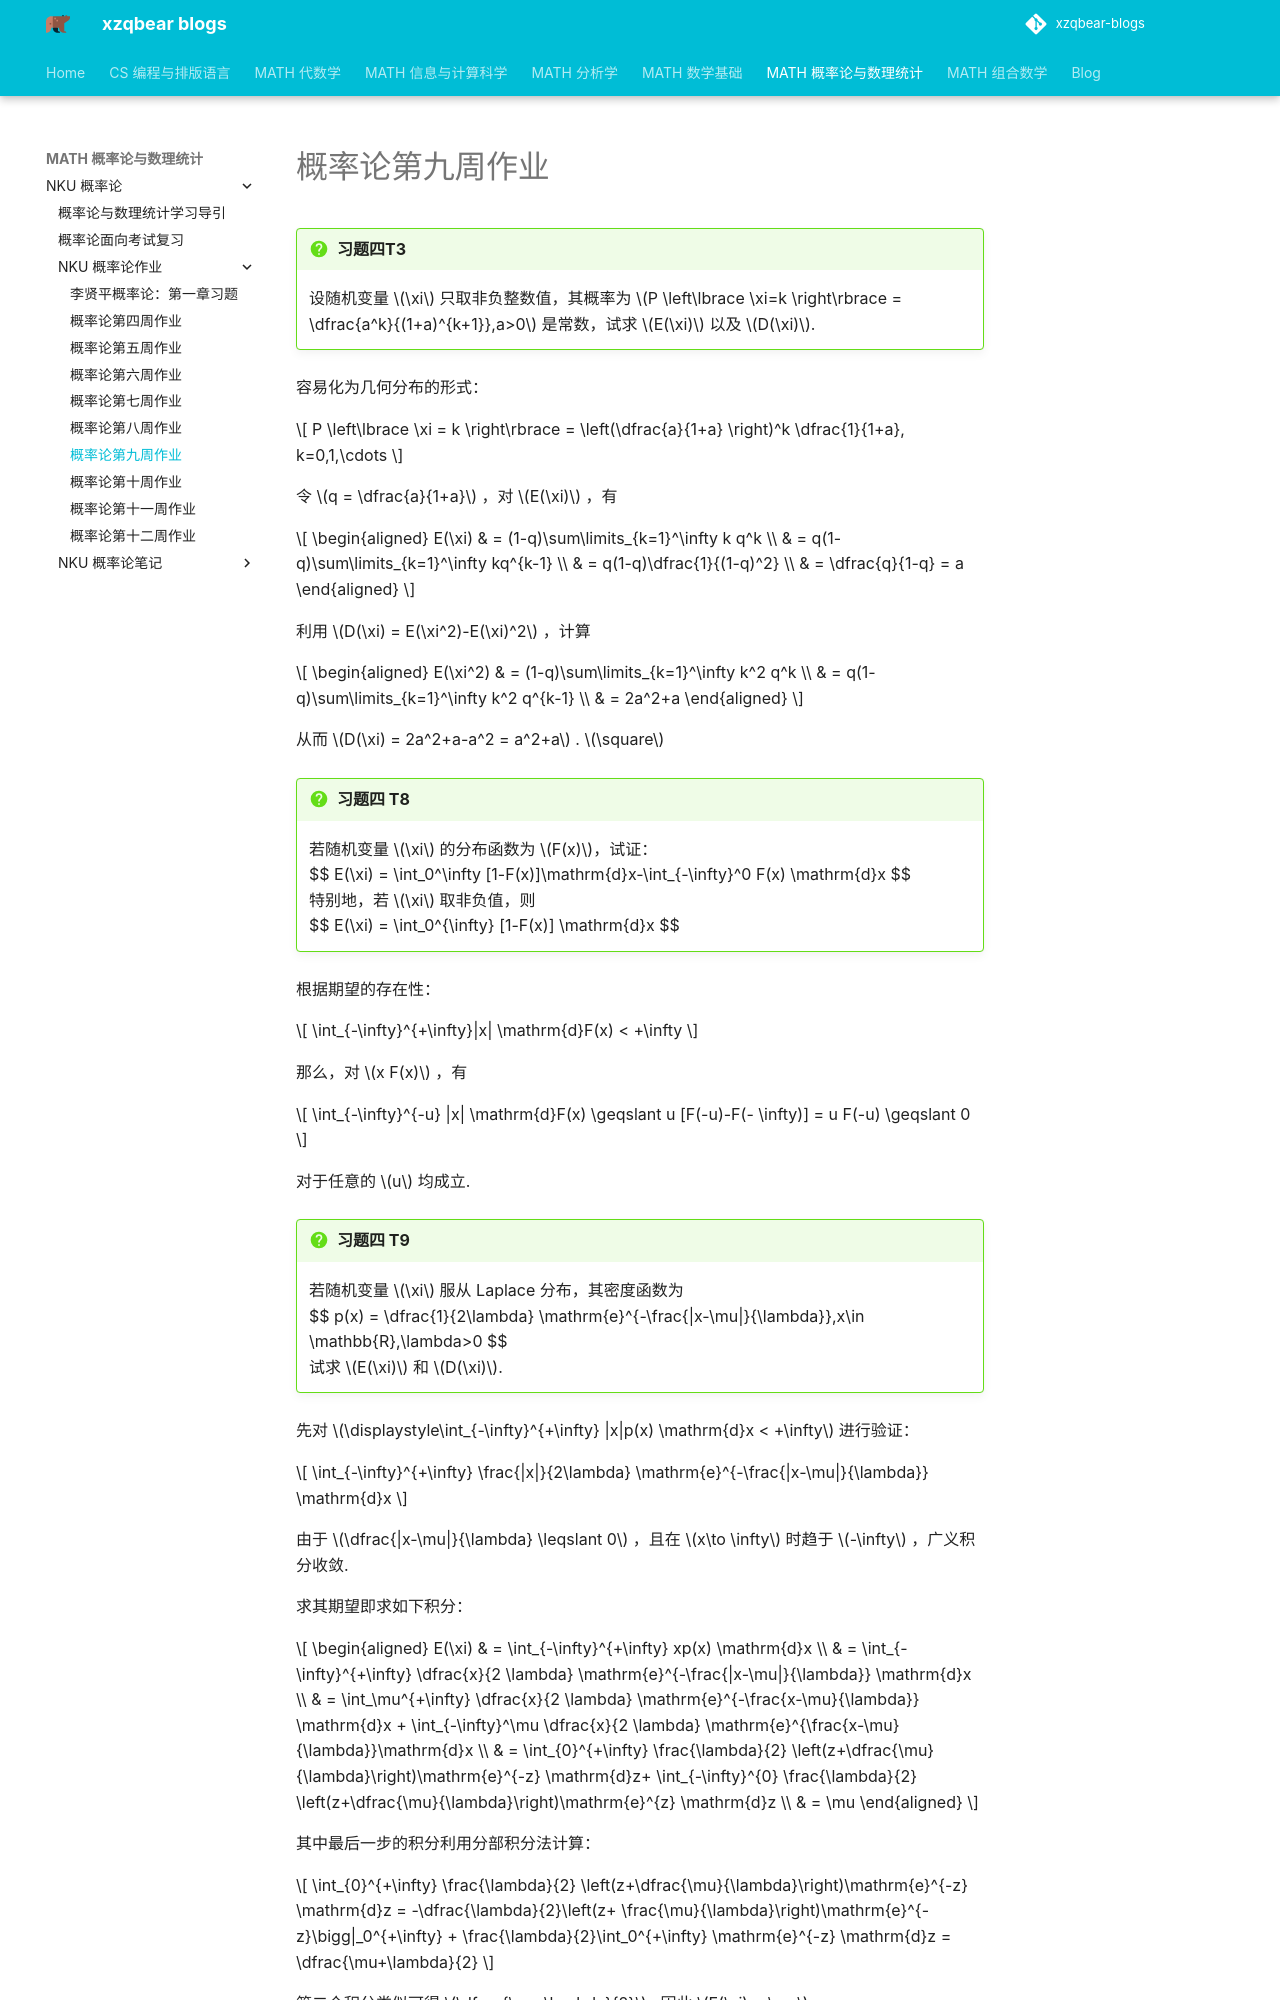

repository: xiong-ZH-zq/xzqbear-blogs · page: MATH-概率论与数理统计/NKU 概率论/NKU 概率论作业/1.9 概率论第九周作业/index.html · generator: mkdocs

---
comments: true
---
# 概率论第九周作业
>[!faq] 习题四T3
>设随机变量 $\xi$ 只取非负整数值，其概率为 $P \left\lbrace \xi=k \right\rbrace = \dfrac{a^k}{(1+a)^{k+1}},a>0$ 是常数，试求 $E(\xi)$ 以及 $D(\xi)$.

容易化为几何分布的形式：

$$
P \left\lbrace \xi = k \right\rbrace = \left(\dfrac{a}{1+a} \right)^k \dfrac{1}{1+a}, k=0,1,\cdots
$$

令 $q = \dfrac{a}{1+a}$ ，对 $E(\xi)$ ，有

$$
\begin{aligned}
E(\xi) & = (1-q)\sum\limits_{k=1}^\infty k  q^k \\
& = q(1-q)\sum\limits_{k=1}^\infty kq^{k-1}  \\
& = q(1-q)\dfrac{1}{(1-q)^2} \\
& = \dfrac{q}{1-q} = a
\end{aligned}
$$

利用 $D(\xi) = E(\xi^2)-E(\xi)^2$ ，计算

$$
\begin{aligned}
E(\xi^2) & = (1-q)\sum\limits_{k=1}^\infty k^2 q^k \\
& = q(1-q)\sum\limits_{k=1}^\infty k^2 q^{k-1} \\
& = 2a^2+a
\end{aligned}
$$

从而 $D(\xi) = 2a^2+a-a^2 = a^2+a$ . $\square$

>[!faq] 习题四 T8
>若随机变量 $\xi$ 的分布函数为 $F(x)$，试证：
>$$ E(\xi) = \int_0^\infty [1-F(x)]\mathrm{d}x-\int_{-\infty}^0 F(x) \mathrm{d}x $$
>特别地，若 $\xi$ 取非负值，则
>$$ E(\xi) = \int_0^{\infty} [1-F(x)] \mathrm{d}x $$

根据期望的存在性：

$$
\int_{-\infty}^{+\infty}|x| \mathrm{d}F(x) < +\infty
$$

那么，对 $x F(x)$ ，有

$$
\int_{-\infty}^{-u} |x| \mathrm{d}F(x) \geqslant u [F(-u)-F(- \infty)] = u F(-u)  \geqslant 0
$$

对于任意的 $u$ 均成立.


>[!faq] 习题四 T9
>若随机变量 $\xi$ 服从 Laplace 分布，其密度函数为
>$$ p(x) = \dfrac{1}{2\lambda} \mathrm{e}^{-\frac{|x-\mu|}{\lambda}},x\in \mathbb{R},\lambda>0 $$
>试求 $E(\xi)$ 和 $D(\xi)$.

先对 $\displaystyle\int_{-\infty}^{+\infty} |x|p(x) \mathrm{d}x < +\infty$ 进行验证：

$$
\int_{-\infty}^{+\infty} \frac{|x|}{2\lambda} \mathrm{e}^{-\frac{|x-\mu|}{\lambda}} \mathrm{d}x
$$

由于 $\dfrac{|x-\mu|}{\lambda} \leqslant 0$ ，且在 $x\to \infty$ 时趋于 $-\infty$ ，广义积分收敛.

求其期望即求如下积分：

$$
\begin{aligned}
E(\xi) & = \int_{-\infty}^{+\infty} xp(x) \mathrm{d}x \\
& = \int_{-\infty}^{+\infty} \dfrac{x}{2 \lambda} \mathrm{e}^{-\frac{|x-\mu|}{\lambda}} \mathrm{d}x \\
& = \int_\mu^{+\infty} \dfrac{x}{2 \lambda} \mathrm{e}^{-\frac{x-\mu}{\lambda}} \mathrm{d}x + \int_{-\infty}^\mu \dfrac{x}{2 \lambda} \mathrm{e}^{\frac{x-\mu}{\lambda}}\mathrm{d}x \\
& = \int_{0}^{+\infty} \frac{\lambda}{2} \left(z+\dfrac{\mu}{\lambda}\right)\mathrm{e}^{-z} \mathrm{d}z+ \int_{-\infty}^{0} \frac{\lambda}{2} \left(z+\dfrac{\mu}{\lambda}\right)\mathrm{e}^{z} \mathrm{d}z  \\
& = \mu
\end{aligned}
$$

其中最后一步的积分利用分部积分法计算：

$$
\int_{0}^{+\infty} \frac{\lambda}{2} \left(z+\dfrac{\mu}{\lambda}\right)\mathrm{e}^{-z} \mathrm{d}z = -\dfrac{\lambda}{2}\left(z+ \frac{\mu}{\lambda}\right)\mathrm{e}^{-z}\bigg|_0^{+\infty} + \frac{\lambda}{2}\int_0^{+\infty} \mathrm{e}^{-z} \mathrm{d}z = \dfrac{\mu+\lambda}{2}
$$
